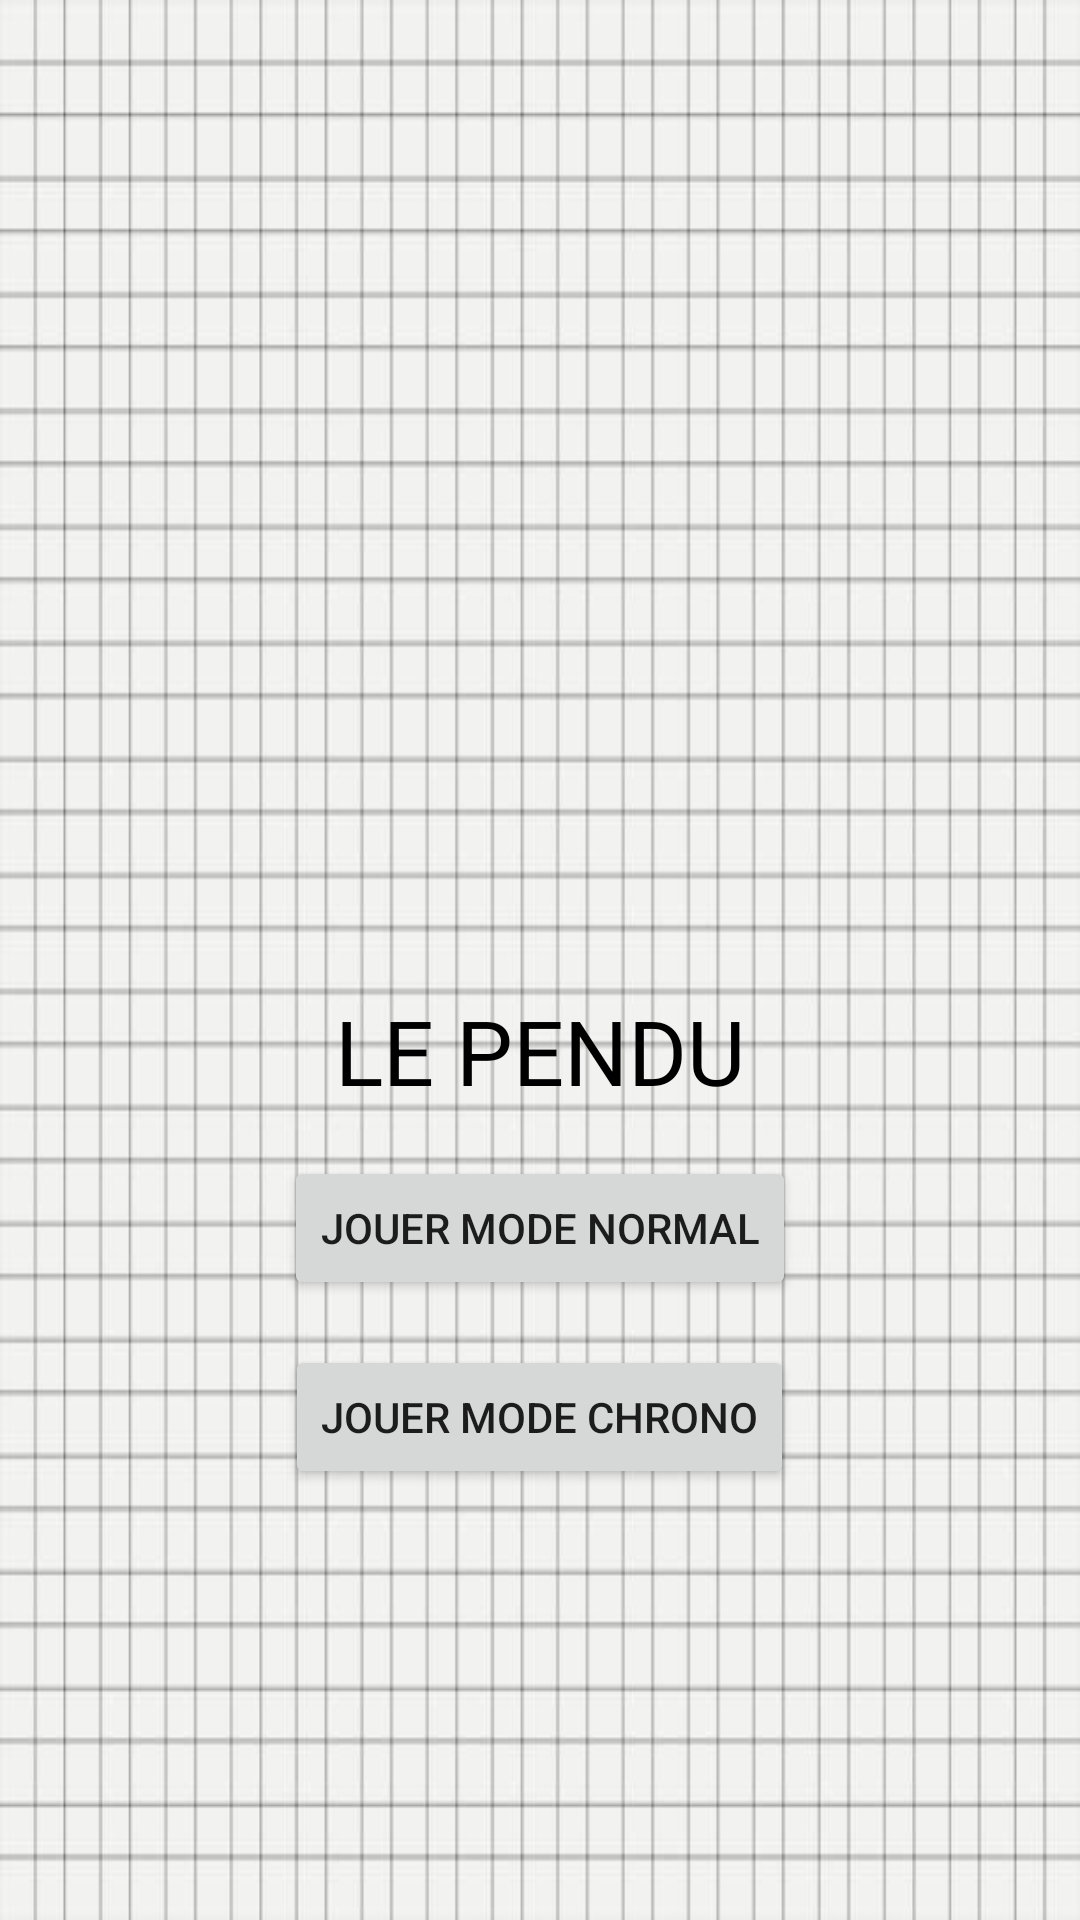

Android layout source for this screen:
<!-- AndroidManifest.xml: application theme Theme.Pendu_v1.NoActionBar -->
<!-- res/layout/activity_accueil.xml -->
<?xml version="1.0" encoding="utf-8"?>
<RelativeLayout xmlns:android="http://schemas.android.com/apk/res/android"
    xmlns:app="http://schemas.android.com/apk/res-auto"
    xmlns:tools="http://schemas.android.com/tools"
    android:layout_width="match_parent"
    android:layout_height="match_parent"
    android:background="@drawable/fond_ecran"
    tools:context=".Accueil">



    <ImageView
        android:id="@+id/image"
        android:layout_width="200dp"
        android:layout_height="200dp"
        android:layout_marginLeft="130dp"
        android:layout_marginTop="90dp"
        android:layout_centerHorizontal="true"
        android:background="@drawable/dix"/>

    <TextView
        android:id="@+id/pendu"
        android:layout_width="wrap_content"
        android:layout_height="wrap_content"
        android:layout_marginTop="40dp"
        android:layout_centerHorizontal="true"
        android:text="LE PENDU"
        android:textColor="@color/black"
        android:textSize="30sp"
        android:layout_below="@+id/image"
        />

    <LinearLayout
        android:id="@+id/layout_play"
        android:layout_width="wrap_content"
        android:layout_height="wrap_content"
        android:orientation="horizontal"
        android:layout_centerHorizontal="true"
        android:layout_marginTop="15dp"
        android:layout_below="@+id/pendu">
        <Button
            android:id="@+id/play_bt"
            android:layout_width="wrap_content"
            android:layout_height="wrap_content"
            android:text="@string/jouer" />

    </LinearLayout>
    <ImageView
        android:id="@+id/infoStandard"
        android:src="@drawable/info"
        android:layout_width="40dp"
        android:layout_height="40dp"
        android:scaleType="fitXY"
        android:layout_toRightOf="@+id/layout_play"
        android:layout_alignTop="@+id/layout_play"/>


    <LinearLayout
        android:id="@+id/layout_play_chrono"
        android:layout_width="wrap_content"
        android:layout_height="wrap_content"
        android:orientation="horizontal"
        android:layout_centerHorizontal="true"
        android:layout_marginTop="15dp"
        android:layout_below="@+id/layout_play">
        <Button
            android:id="@+id/play_bt_chrono"
            android:layout_width="wrap_content"
            android:layout_height="wrap_content"
            android:text="@string/jouer_mode_chrono" />

    </LinearLayout>
    <ImageView
        android:id="@+id/infoChrono"
        android:src="@drawable/info"
        android:layout_width="40dp"
        android:layout_height="40dp"
        android:scaleType="fitXY"
        android:layout_toRightOf="@+id/layout_play_chrono"
        android:layout_alignTop="@+id/layout_play_chrono"/>



</RelativeLayout>
<!-- resources referenced by this layout -->
<resources>
  <color name="black">#000000</color>
  <!-- drawable fond_ecran: jpg bitmap (drawable, 44638 bytes) -->
  <string name="jouer">JOUER mode normal</string>
  <string name="jouer_mode_chrono">jouer mode chrono</string>
  <style name="Theme.Pendu_v1.NoActionBar">
          <item name="windowActionBar">false</item>
          <item name="windowNoTitle">true</item>
      </style>
</resources>
